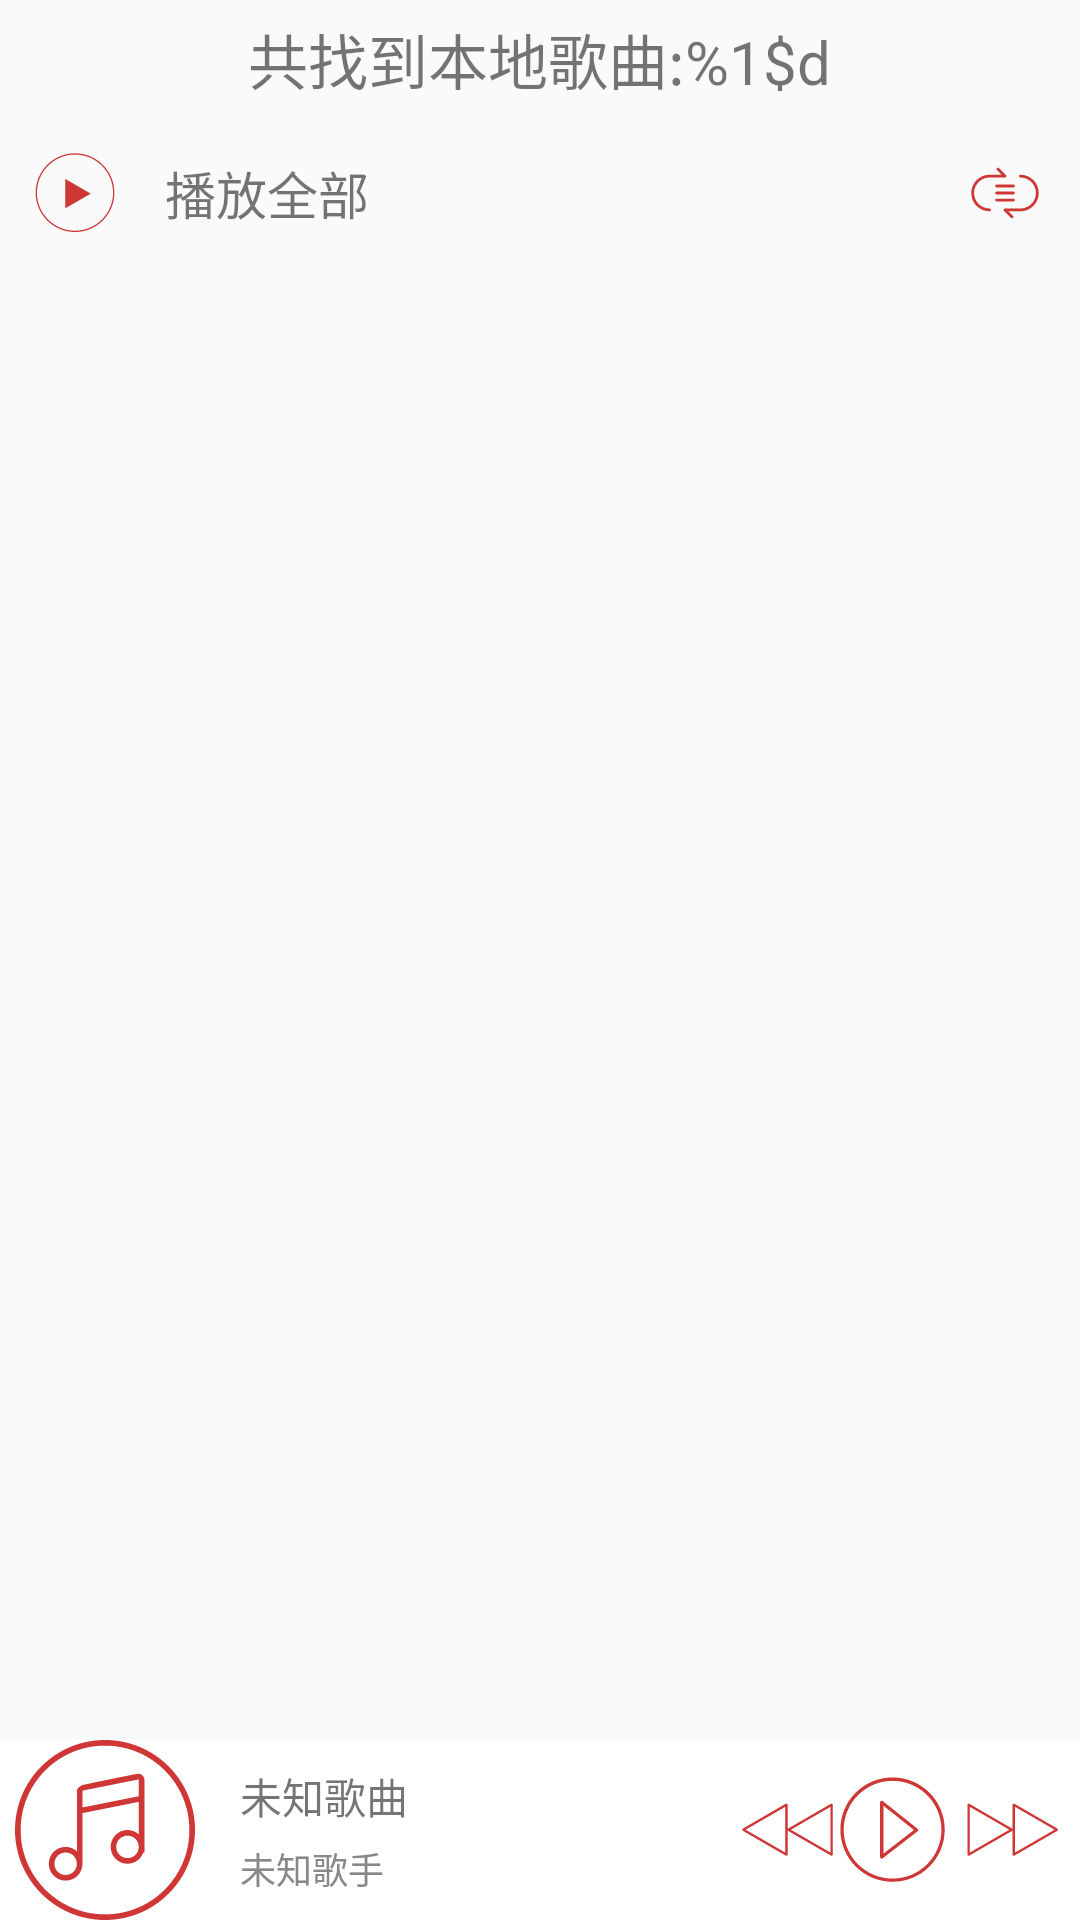

Android layout source for this screen:
<!-- AndroidManifest.xml: application theme AppTheme -->
<!-- res/layout/fragment_music.xml -->
<RelativeLayout xmlns:android="http://schemas.android.com/apk/res/android"
    android:layout_width="match_parent"
    android:layout_height="match_parent">

    <LinearLayout android:id="@+id/music_toolbar_llayout"
        android:layout_width="match_parent"
        android:layout_height="wrap_content"
        android:paddingTop="5dp"
        android:paddingBottom="15dp"
        android:paddingStart="15dp"
        android:paddingEnd="15dp"
        android:orientation="horizontal"
        android:gravity="center">

        <TextView android:id="@+id/music_musicnum_tv"
            android:layout_width="wrap_content"
            android:layout_height="wrap_content"
            android:textSize="20sp"
            android:text="@string/musicnum"/>
    </LinearLayout>
    <RelativeLayout android:id="@+id/music_playall_rlayout"
        android:layout_width="match_parent"
        android:layout_height="wrap_content"
        android:paddingStart="10dp"
        android:paddingEnd="10dp"
        android:orientation="horizontal"
        android:gravity="center_vertical"
        android:layout_below="@id/music_toolbar_llayout">

        <ImageView android:id="@+id/music_playstatus_iv"
            android:layout_width="wrap_content"
            android:layout_height="wrap_content"
            android:layout_centerVertical="true"
            android:layout_alignParentEnd="true"
            android:src="@drawable/ic_fullcircle"/>
        <RelativeLayout android:id="@+id/music_playallmusic_rlayout"
            android:layout_width="match_parent"
            android:layout_height="wrap_content"
            android:layout_toStartOf="@id/music_playstatus_iv">
            <ImageView android:id="@+id/music_startplay_iv"
                android:layout_width="wrap_content"
                android:layout_height="wrap_content"
                android:layout_centerVertical="true"
                android:src="@drawable/ic_play"/>
            <TextView android:id="@+id/music_startplay_tv"
                android:layout_width="wrap_content"
                android:layout_height="wrap_content"
                android:layout_centerVertical="true"
                android:layout_toEndOf="@id/music_startplay_iv"
                android:layout_marginStart="15dp"
                android:textSize="17sp"
                android:text="@string/start_play"/>
        </RelativeLayout>
    </RelativeLayout>

    <RelativeLayout android:id="@+id/music_playcontent_rlayout"
        android:layout_width="match_parent"
        android:layout_height="60dp"
        android:orientation="horizontal"
        android:background="@color/color_white"
        android:layout_alignParentBottom="true">
        <ImageView android:id="@+id/music_playcontent_albumic_iv"
            android:layout_width="60dp"
            android:layout_height="60dp"
            android:layout_marginStart="5dp"
            android:layout_centerVertical="true"
            android:src="@drawable/ic_mp3_default"/>
        <LinearLayout android:id="@+id/music_playcontent_options_llayout"
            android:layout_width="wrap_content"
            android:layout_height="wrap_content"
            android:orientation="horizontal"
            android:layout_marginEnd="5dp"
            android:layout_alignParentEnd="true"
            android:layout_centerVertical="true">
            <ImageView android:id="@+id/music_playcontent_previous_iv"
                android:layout_width="wrap_content"
                android:layout_height="wrap_content"
                android:src="@drawable/ic_last"/>
            <ImageView android:id="@+id/music_playcontent_pause_iv"
                android:layout_width="wrap_content"
                android:layout_height="wrap_content"
                android:src="@drawable/ic_play_empty"/>
            <ImageView android:id="@+id/music_playcontent_next_iv"
                android:layout_width="wrap_content"
                android:layout_height="wrap_content"
                android:layout_marginStart="5dp"
                android:src="@drawable/ic_next"/>
        </LinearLayout>
        <LinearLayout android:id="@+id/music_playcontent_song_llayout"
            android:layout_width="match_parent"
            android:layout_height="wrap_content"
            android:orientation="vertical"
            android:layout_marginStart="15dp"
            android:layout_centerVertical="true"
            android:layout_toStartOf="@id/music_playcontent_options_llayout"
            android:layout_toEndOf="@id/music_playcontent_albumic_iv">

            <TextView android:id="@+id/music_playcontent_songname_tv"
                android:layout_width="wrap_content"
                android:layout_height="wrap_content"
                android:text="@string/songname"
                android:textSize="14sp"/>
            <TextView android:id="@+id/music_playcontent_artistname_tv"
                android:layout_width="wrap_content"
                android:layout_height="wrap_content"
                android:text="@string/artistname"
                android:layout_marginTop="5dp"
                android:textSize="12sp"
                android:textColor="@color/color_gray"/>
        </LinearLayout>

    </RelativeLayout>
    <android.support.v7.widget.RecyclerView
        android:id="@+id/music_recyclerview_rv"
        android:layout_width="match_parent"
        android:layout_height="match_parent"
        android:layout_marginTop="15dp"
        android:layout_above="@id/music_playcontent_rlayout"
        android:layout_below="@id/music_playall_rlayout">

    </android.support.v7.widget.RecyclerView>
</RelativeLayout>
<!-- resources referenced by this layout -->
<resources>
  <color name="color_gray">#888888</color>
  <color name="color_white">#fff</color>
  <!-- drawable ic_last (drawable) -->
  <vector android:height="35dp" android:viewportHeight="200.0"
      android:viewportWidth="200.0" android:width="35dp" xmlns:android="http://schemas.android.com/apk/res/android">
      <path android:fillColor="@color/colorPrimary" android:pathData="M14.06,100.37c0,1.16 0.69,2.16 1.68,2.61l0,0 80.01,46.19 0,-0c0.48,0.48 1.14,0.77 1.87,0.77 1.47,0 2.66,-1.19 2.66,-2.66 0,-0.03 -0,-0.06 -0,-0.09L100.28,101.16c0.23,0.82 0.81,1.49 1.58,1.84l0,0 80.01,46.19 0,-0c0.48,0.48 1.14,0.77 1.87,0.77 1.47,0 2.66,-1.19 2.66,-2.66 0,-0.03 -0,-0.06 -0,-0.09L186.4,53.45l-0,-0c-0,-0.55 -0.17,-1.06 -0.46,-1.48 -0.47,-0.7 -1.28,-1.16 -2.19,-1.16 -0,0 -0,0 -0,0s-0,-0 -0,-0c-0.65,0 -1.25,0.24 -1.72,0.63L101.92,97.75c-0.79,0.34 -1.4,1.03 -1.63,1.87L100.28,53.43l-0,-0c-0,-0.55 -0.17,-1.06 -0.46,-1.48 -0.47,-0.7 -1.28,-1.16 -2.19,-1.16 -0,0 -0,0 -0,0s-0,-0 -0,-0c-0.65,0 -1.25,0.24 -1.72,0.63L15.8,97.73C14.77,98.17 14.06,99.18 14.06,100.37zM106.39,100.39l75.49,-43.58 0,87.17L106.39,100.39zM20.27,100.37 L95.76,56.79l0,87.17L20.27,100.37z"/>
  </vector>
  <!-- drawable ic_play (drawable) -->
  <vector android:height="30dp" android:viewportHeight="200.0"
      android:viewportWidth="200.0" android:width="30dp" xmlns:android="http://schemas.android.com/apk/res/android">
      <path android:fillColor="@color/colorPrimary" android:pathData="M99.99,11.75c-48.33,0 -87.48,39.17 -87.48,87.48 0,48.33 39.17,87.48 87.48,87.48 48.33,0 87.48,-39.17 87.48,-87.48C187.47,50.91 148.3,11.75 99.99,11.75zM99.99,183.8c-46.71,0 -84.57,-37.85 -84.57,-84.57 0,-46.71 37.85,-84.57 84.57,-84.57 46.71,0 84.57,37.85 84.57,84.57C184.56,145.94 146.7,183.8 99.99,183.8zM78.12,134.23 L78.12,68.62 134.98,101.42 78.12,134.23Z"/>
  </vector>
  <!-- drawable ic_play_empty (drawable) -->
  <vector android:height="35dp" android:viewportHeight="200.0"
      android:viewportWidth="200.0" android:width="35dp" xmlns:android="http://schemas.android.com/apk/res/android">
      <path android:fillColor="@color/colorPrimary" android:pathData="M147.99,98.83c-0,-0 -0.01,-0.01 -0.01,-0.01 -0.18,-0.18 -0.37,-0.33 -0.57,-0.45L81.96,46.22c-0.58,-0.7 -1.45,-1.15 -2.42,-1.16 -1.73,-0.01 -3.17,1.33 -3.16,3.06l0.03,104.31c0.01,1.73 1.47,3.13 3.19,3.14 1.04,0.01 1.96,-0.5 2.52,-1.28l65.13,-50.47c0.29,-0.14 0.56,-0.34 0.79,-0.58 1.19,-1.21 1.19,-3.17 0,-4.37L147.99,98.83zM82.71,145.99l-0.02,-91.37 58.15,46.33L82.71,145.99zM100.1,0.8c-54.89,0 -99.39,44.5 -99.39,99.39 0,54.89 44.5,99.39 99.39,99.39 54.89,0 99.39,-44.5 99.39,-99.39C199.49,45.29 154.99,0.8 100.1,0.8zM100.11,193.48c-51.41,0 -93.08,-41.67 -93.08,-93.08 0,-51.41 41.67,-93.08 93.08,-93.08S193.19,48.99 193.19,100.4C193.19,151.81 151.51,193.48 100.11,193.48z"/>
  </vector>
  <string name="artistname">未知歌手</string>
  <string name="musicnum">共找到本地歌曲:%1$d</string>
  <string name="songname">未知歌曲</string>
  <string name="start_play">播放全部</string>
  <style name="AppTheme" parent="Theme.AppCompat.Light.DarkActionBar">
          
          <item name="colorPrimary">@color/colorPrimary</item>
          <item name="colorPrimaryDark">@color/colorPrimaryDark</item>
          <item name="colorAccent">@color/colorAccent</item>
          <item name="android:windowActionBar">false</item>
          <item name="android:windowNoTitle">true</item>
          <item name="windowNoTitle">true</item>
      </style>
  <color name="colorPrimary">#CF3636</color>
  <color name="colorPrimaryDark">#CF3636</color>
  <color name="colorAccent">#831D1D</color>
</resources>
